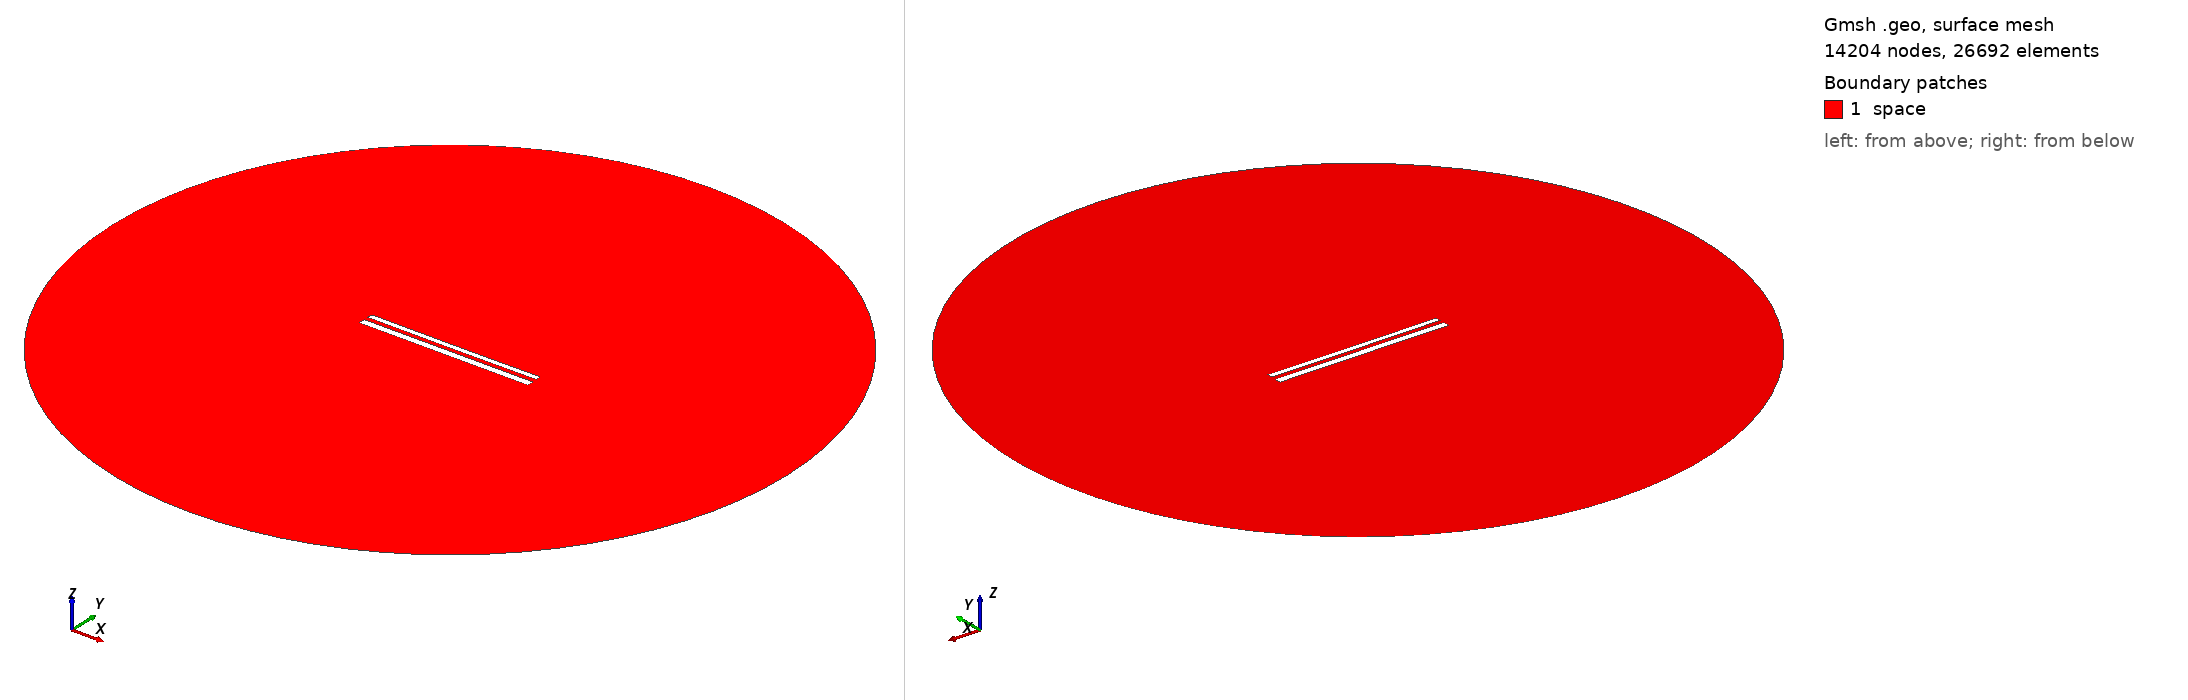

Gmsh geometry script, surface-meshed: 14204 nodes, 26692 surface elements. Boundary patches (legend numbers): 1 space. Left view from above one corner, right view from below the opposite corner. Legend entries are the model's physical surfaces. The drawing asked Gmsh for element sizes between 1% and 20% of the model's largest extent; the script's own settings can give other sizes.

=== 12163.geo (drawn) ===
//---------------------------------------
// Geometry kernel
//---------------------------------------

SetFactory("OpenCASCADE");



//---------------------------------------
// Parameters of the geometry
//---------------------------------------

// Overetch of the upper plate
overetch = 0.375;

// Distance between the plates
distance = 2.5;

// Discretization over the x axis (for the deformation)
nx = 50; 

// Length of the plate
L = 100 - overetch; 

// Number of modes
n = 4; 

// 1st mode coefficient
coeff(1) = 0.0;
beta(1) = 0.596864 * 3.1415926535 / L;

// 2nd mode coefficient
coeff(2) = -0.075;
beta(2) = 1.49418 * 3.1415926535 / L;

// 3rd mode coefficient
coeff(3) = 0.0;
beta(3) = 2.50025 * 3.1415926535 / L;

// 4th mode coefficient
coeff(4) = 0.0;
beta(4) = 3.49999 * 3.1415926535 / L;



//---------------------------------------
// Upper plate (deformed rectangle)
//---------------------------------------

// Coordiantes of the upper plate
xmin = -50;
xmax = 50 - overetch;

// Height of the upper plate
yheight = 4 - 2 * overetch;

// Indexes of the points
UpperID[] = {};
LowerID[] = {};
LeftID[] = {};
RightID[] = {};

// Point index
p = 1;

// Horizontal edges
For i In {1:nx}
    x = xmin + (i-1)*(xmax - xmin)/(nx-1);

    y_bottom = distance / 2 + overetch;
    For j In {1:n}
        C = (Cosh(beta(j)*L) + Cos(beta(j)*L)) / (Sinh(beta(j)*L) + Sin(beta(j)*L));
        y_bottom  = y_bottom + coeff(j) * (Cosh(beta(j)*(x+50)) - Cos(beta(j)*(x+50)) - C * (Sinh(beta(j)*(x+50)) - Sin(beta(j)*(x+50))));
    EndFor

    y_top = y_bottom + yheight;

    Point(p) = {x, y_top, 0, 1.0};
    UpperID[i] = p;
    p = p + 1;

    Point(p) = {x, y_bottom, 0, 1.0};
    LowerID[i] = p;
    p = p + 1;
EndFor

// Create point lists
UpperPts[] = {}; LowerPts[] = {};
For i In {1:nx}
  UpperPts[] += {UpperID[i]};
  LowerPts[] += {LowerID[i]};
EndFor

// Build splines
Spline(1) = {UpperPts[]};
Spline(2) = {LowerPts[]};
Line(3) = {LowerPts[nx-1], UpperPts[nx-1]};
Line(4) = {LowerPts[0], UpperPts[0]};

// Build the plane surface
Curve Loop(1) = {2, 3, -1, -4};
Plane Surface(1) = {1};



//---------------------------------------
// Lower plate (rectangle)
//---------------------------------------

// Vertices
Point(1001) = {-50, -1, 0, 1.0};
Point(1002) = { 50, -1, 0, 1.0};
Point(1003) = { 50,  -5, 0, 1.0};
Point(1004) = {-50,  -5, 0, 1.0};

// Edges
Line(5) = {1001, 1002};
Line(6) = {1002, 1003};
Line(7) = {1003, 1004};
Line(8) = {1004, 1001};

// Plane surface
Line Loop(2) = {5, 6, 7, 8};
Plane Surface(2) = {2}; 



//---------------------------------------
// Outer (fictious) boundary
//---------------------------------------

// Points
Point(1005) = {0, 0, 0};       // Center
Point(1006) = {200, 0, 0};     // Start point
Point(1007) = {0, 200, 0};     // 90 degrees
Point(1008) = {-200, 0, 0};    // 180 degrees
Point(1009) = {0, -200, 0};    // 270 degrees

// Circle arcs (each needs start, center, end)
Circle(9) = {1006, 1005, 1007};
Circle(10) = {1007, 1005, 1008};
Circle(11) = {1008, 1005, 1009};
Circle(12) = {1009, 1005, 1006};

// Plane surface for the entire domain
Curve Loop(3) = {9, 10, 11, 12};
Surface(3) = {3};

// Subtract the plates from the whole domain to obtain the actual domain where we want to solve the equations
BooleanDifference{ Surface{3}; Delete; }{ Surface{1}; Surface{2}; Delete; }




//---------------------------------------
// Transfinite Lines/Curves
//---------------------------------------

// Set the number of points on the boundaries
r = 7;

// Plates
Transfinite Curve {1, 2} = 50*r Using Progression 1;
Transfinite Curve {3, 4} = 2*r Using Progression 1;
Transfinite Line {5, 7} = 50*r Using Progression 1;
Transfinite Line {6, 8} = 2*r Using Progression 1;

// Outer boundary
Transfinite Line {9, 10, 11, 12} = 20 Using Progression 1;



//---------------------------------------
// Physical groups
//---------------------------------------                

// Physical curves (boundaries)
Physical Line("force_segment", 10) = {2};
Physical Line("upper_plate", 11) = {1, 3, 4};
Physical Line("lower_plate", 12) = {5, 6, 7, 8};
Physical Line("boundary", 20) = {9, 10, 11, 12};

// Physical Surfaces
Physical Surface("space", 30) = {3};



//---------------------------------------
// 6. Generate the Mesh
//---------------------------------------

// 2D mesh generation
Mesh 2;
